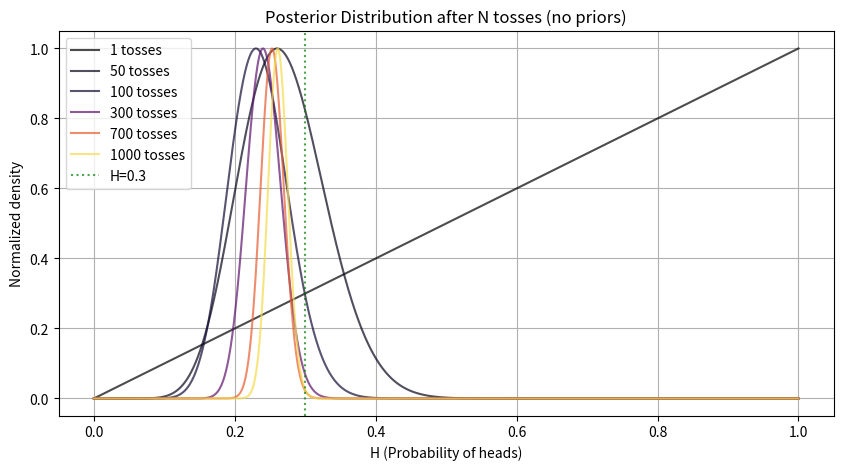
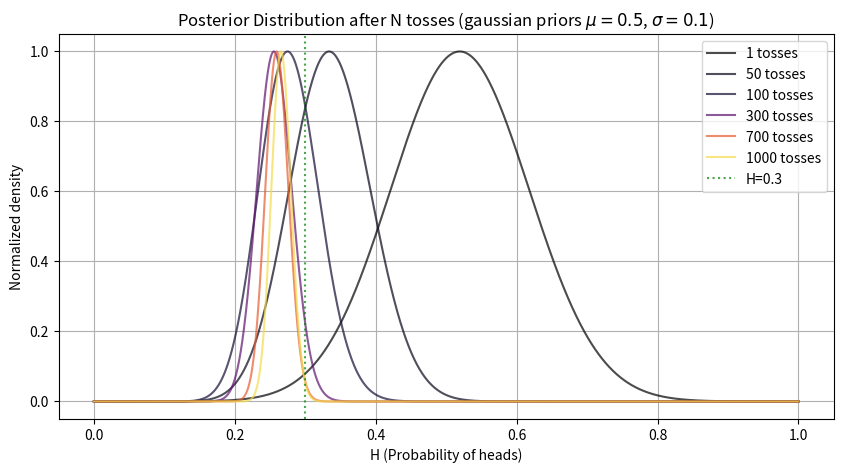
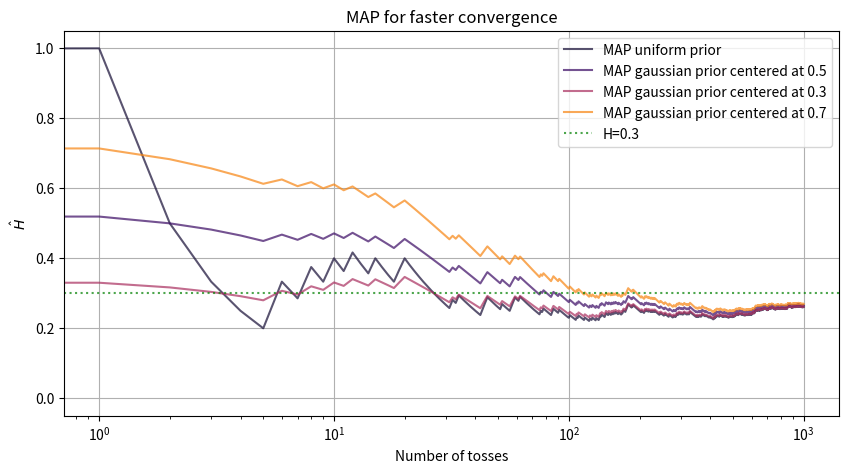

These charts were generated, in order, by the following Python code:
import numpy as np
from numpy import array, random, linspace, pi, exp, sqrt, zeros_like, arange, argmax
from matplotlib import pyplot as plt, colormaps as cm


# Likelihood calculation for this problem
def likelihood_prior_calculation(
        distribution_H, random_tossesf,  total_amount, center, std_dev
):
    # Define the amount of heads for each series considered
    heads_tosses = sum(random_tossesf[:total_amount])
    # Likelihood calculation
    likelihoodf = (
        distribution_H**heads_tosses *
        (1 - distribution_H)**(total_amount - heads_tosses)
    )
    # Gaussian Prior calculation (could have used scipy,
    # but I preferred to explicit the calculation)
    gaussian_priorf = (
            (1 / (std_dev * sqrt(2 * pi))) *
            exp(-0.5 * ((distribution_H - center) / std_dev)**2)
    )
    return likelihoodf, gaussian_priorf


# Normalize function
def normalize(arr):
    return (arr - min(arr)) / max(arr)


# ## MAIN ## #
# Define the amount of tosses
n = 1000
# Setting the probability value for having head
# in the simulation to H=0.3
H = 0.3
# Simulate n tosses with a probability of having head H
rng = random.default_rng()
random_tosses = rng.binomial(1, H, n)
# List of amount of tosses to be considered
valid_array_of_tosses = array([1, 50, 100, 300, 700, 1000])
# Total tosses to analyze the map
array_of_tosses = arange(n + 1)
# Create the inferno colormap with len of
# array_of_tosses colors
cmap = cm.get_cmap('inferno')
# Generate equally spaced colors
num_colors = len(array_of_tosses) + 100
colors = [cmap(i / num_colors) for i in range(num_colors)]
# Figure definition
fig1, ax1 = plt.subplots(1, 1, figsize=(10, 5))
fig2, ax2 = plt.subplots(1, 1, figsize=(10, 5))
fig3, ax3 = plt.subplots(1, 1, figsize=(10, 5))
# Generate uniformly spaced distribution
# from 0-1 for H values
start_H = 0
end_H = 1
amount_H = 5000
H_distribution = linspace(start_H, end_H, amount_H)
# Sigma definition and H prior definition for part 2
H_priors = [0.5, 0.3, 0.7]
sigma = 0.1
# Arrays creation for the MAP analysis
map_no_prior = zeros_like(array_of_tosses, dtype=float)
dict_priors = dict()
dict_priors[H_priors[0]] = zeros_like(array_of_tosses, dtype=float)
dict_priors[H_priors[1]] = zeros_like(array_of_tosses, dtype=float)
dict_priors[H_priors[2]] = zeros_like(array_of_tosses, dtype=float)
# Iteration over the amount of tosses that must be explored
for tosses in array_of_tosses:
    for H_prior in H_priors:
        # Likelihood calculation
        likelihood, gaussian_prior = likelihood_prior_calculation(
            H_distribution, random_tosses, tosses, H_prior, sigma
        )
        # Posterior (in this case is the same of the likelihood,
        # no priors defined)
        posterior_part_1 = normalize(likelihood)
        # Calculation of posterior with a gaussian prior
        # distribution with standard deviation sigma
        # centered at H_prior
        posterior_part_2 = normalize(likelihood * gaussian_prior)
        # Assignment of H_hat for the current amount of tosses
        map_no_prior[tosses] = H_distribution[argmax(posterior_part_1)]
        dict_priors[H_prior][tosses] = H_distribution[argmax(posterior_part_2)]
        # Plot the posteriors distribution only if in the selected tosses
        if tosses in valid_array_of_tosses and H_prior == 0.5:
            # Plot pt1
            ax1.plot(
                H_distribution, posterior_part_1,
                color=colors[tosses], label=f'{tosses} tosses', alpha=0.7
            )
            # Plot pt2
            ax2.plot(
                H_distribution, posterior_part_2, color=colors[tosses],
                label=f'{tosses} tosses', alpha=0.7
            )
        #
# Add properties to the plots
ax1.set_title('Posterior Distribution after N tosses (no priors)')
ax1.set_xlabel('H (Probability of heads)')
ax1.set_ylabel('Normalized density')
ax1.axvline(H, linestyle=":", color="g", label=f"H={H}", alpha=0.7)
ax1.legend()
ax1.grid(True)
fig1.savefig("./plot_1.png")
#
ax2.set_title(
    r'Posterior Distribution after N tosses (gaussian priors '
    r'$\mu={}$, $\sigma={}$)'.format(H_priors[0], sigma)
)
ax2.set_xlabel('H (Probability of heads)')
ax2.set_ylabel('Normalized density')
ax2.axvline(H, linestyle=":", color="g", label=f"H={H}", alpha=0.7)
ax2.legend()
ax2.grid(True)
fig2.savefig("./plot_2.png")
#
ax3.set_title("MAP for faster convergence")
ax3.set_xlabel('Number of tosses')
ax3.set_ylabel(r'$\hat{H}$')
ax3.plot(
    array_of_tosses, map_no_prior, color=colors[100], 
    label=f"MAP uniform prior", alpha=0.7
)
ax3.plot(
    array_of_tosses, dict_priors[H_priors[0]], color=colors[200],
    label=f"MAP gaussian prior centered at {H_priors[0]}", alpha=0.7
)
ax3.plot(
    array_of_tosses, dict_priors[H_priors[1]], color=colors[500],
    label=f"MAP gaussian prior centered at {H_priors[1]}", alpha=0.7
)
ax3.plot(
    array_of_tosses, dict_priors[H_priors[2]], color=colors[800],
    label=f"MAP gaussian prior centered at {H_priors[2]}", alpha=0.7
)
ax3.axhline(H, linestyle=":", color="g", label=f"H={H}", alpha=0.7)
ax3.legend()
ax3.grid(True)
ax3.set_xscale("log")
fig3.savefig("./plot_3.png")
